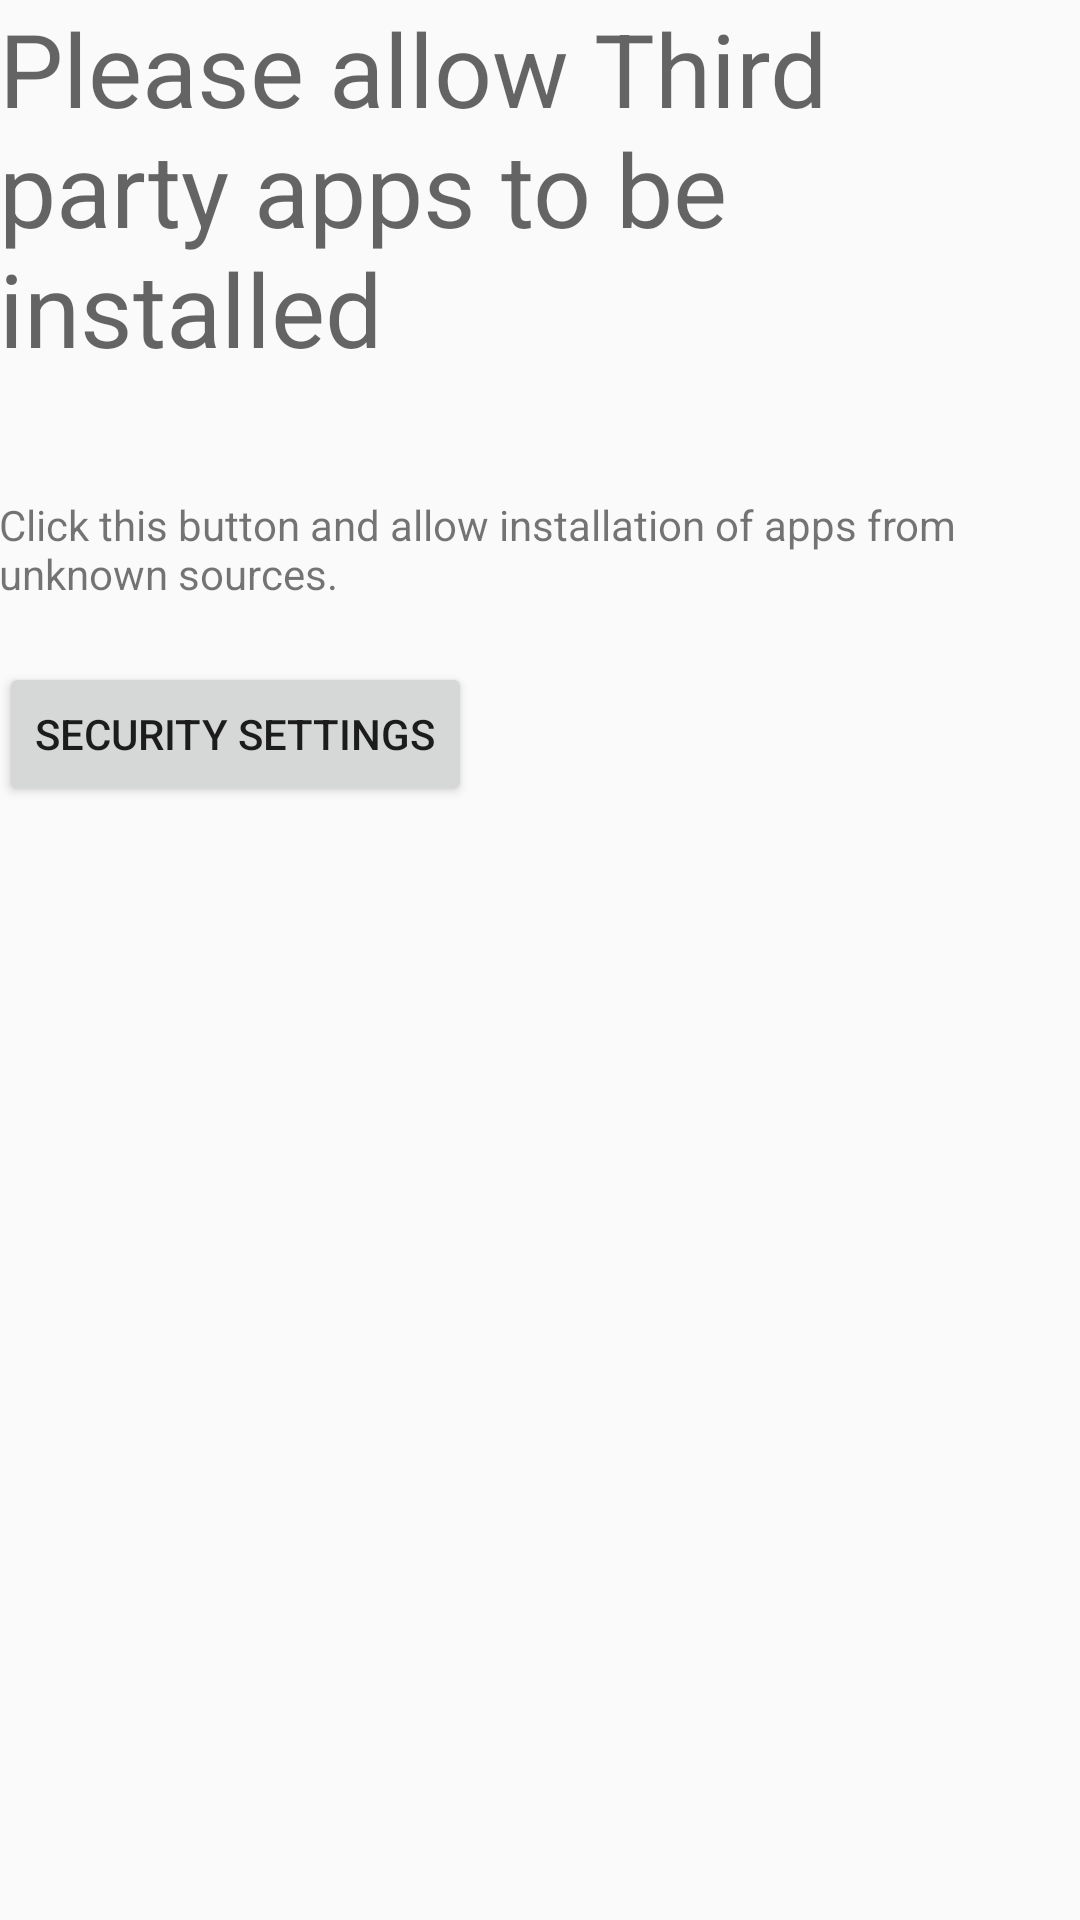

Android layout source for this screen:
<!-- AndroidManifest.xml: application theme AppTheme -->
<!-- res/layout/activity_enable_non_market_apps.xml -->
<?xml version="1.0" encoding="utf-8"?>
<RelativeLayout
    xmlns:android="http://schemas.android.com/apk/res/android"
    xmlns:tools="http://schemas.android.com/tools"
    android:id="@+id/activity_enable_non_market_apps"
    android:layout_width="match_parent"
    android:layout_height="match_parent"
    android:paddingBottom="@dimen/activity_vertical_margin"
    android:paddingLeft="@dimen/activity_horizontal_margin"
    android:paddingRight="@dimen/activity_horizontal_margin"
    android:paddingTop="@dimen/activity_vertical_margin"
    tools:context=".EnableNonMarketAppsActivity">

    <TextView
        android:id="@+id/textView"
        android:layout_width="wrap_content"
        android:layout_height="wrap_content"
        android:text="@string/notpapps_title"
        android:layout_alignParentTop="true"
        android:layout_alignParentStart="true"
        android:layout_alignParentEnd="true"
        android:textAppearance="@style/TextAppearance.AppCompat.Display1" />

    <TextView
        android:text="@string/notpapps_text"
        android:layout_width="wrap_content"
        android:layout_height="wrap_content"
        android:id="@+id/textView4"
        android:layout_marginTop="40dp"
        android:layout_below="@+id/textView"
        android:layout_alignParentStart="true" />

    <Button
        android:text="@string/notpapps_button"
        android:layout_width="wrap_content"
        android:layout_height="wrap_content"
        android:layout_centerVertical="true"
        android:layout_alignParentStart="true"
        android:id="@+id/button2"
        android:layout_below="@+id/textView4"
        android:layout_marginTop="20dp"
        />

</RelativeLayout>
<!-- resources referenced by this layout -->
<resources>
  <string name="notpapps_button">Security settings</string>
  <string name="notpapps_text">Click this button and allow installation of apps from unknown sources.</string>
  <string name="notpapps_title">Please allow Third party apps to be installed</string>
  <style name="AppTheme" parent="Theme.AppCompat.Light.DarkActionBar">
          
          <item name="colorPrimary">@color/colorPrimary</item>
          <item name="colorPrimaryDark">@color/colorPrimaryDark</item>
          <item name="colorAccent">@color/colorAccent</item>
      </style>
  <color name="colorPrimary">#3F51B5</color>
  <color name="colorPrimaryDark">#303F9F</color>
  <color name="colorAccent">#FF4081</color>
</resources>
